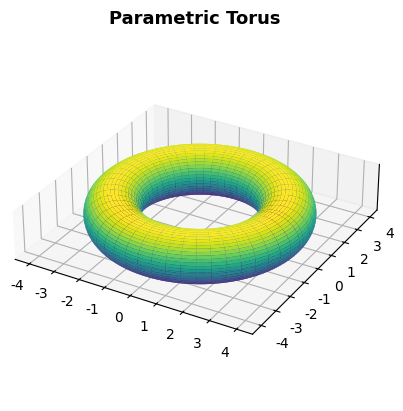

Recreate this plot in Python.
import numpy as np
import matplotlib.pyplot as plt
from mpl_toolkits.mplot3d import Axes3D

R = 3  #Major radius for torus
r = 1 #Minor radius

#Create a meshgrid for u and v (The scalars)
u = np.linspace(0, 2 * np.pi, 100)
v = np.linspace(0, 2 * np.pi, 100)
u, v = np.meshgrid(u, v)

#Parametric equations
x = (R + r * np.cos(v)) * np.cos(u)
y = (R + r * np.cos(v)) * np.sin(u)
z = r * np.sin(v)

#Plotting
fig = plt.figure()
ax = fig.add_subplot(111, projection = '3d')
ax.plot_surface(x, y, z, cmap = 'viridis', edgecolor = 'none') #Color gradient

ax.set_title("Parametric Torus", {'fontsize': 13, 'fontweight': 'bold', 'family': 'Georgia'})
ax.set_box_aspect([1, 1, 0.2])  
ticks = [-4, -3, -2, -1, 0, 1, 2, 3, 4]
ax.set_xticks(ticks) #Adjust the x and y-axis
ax.set_yticks(ticks)
ax.set_xticklabels(ticks, fontname = 'Georgia')
ax.set_yticklabels(ticks, fontname = 'Georgia')
ax.set_zticks([]) #Remove the zticks
plt.show()